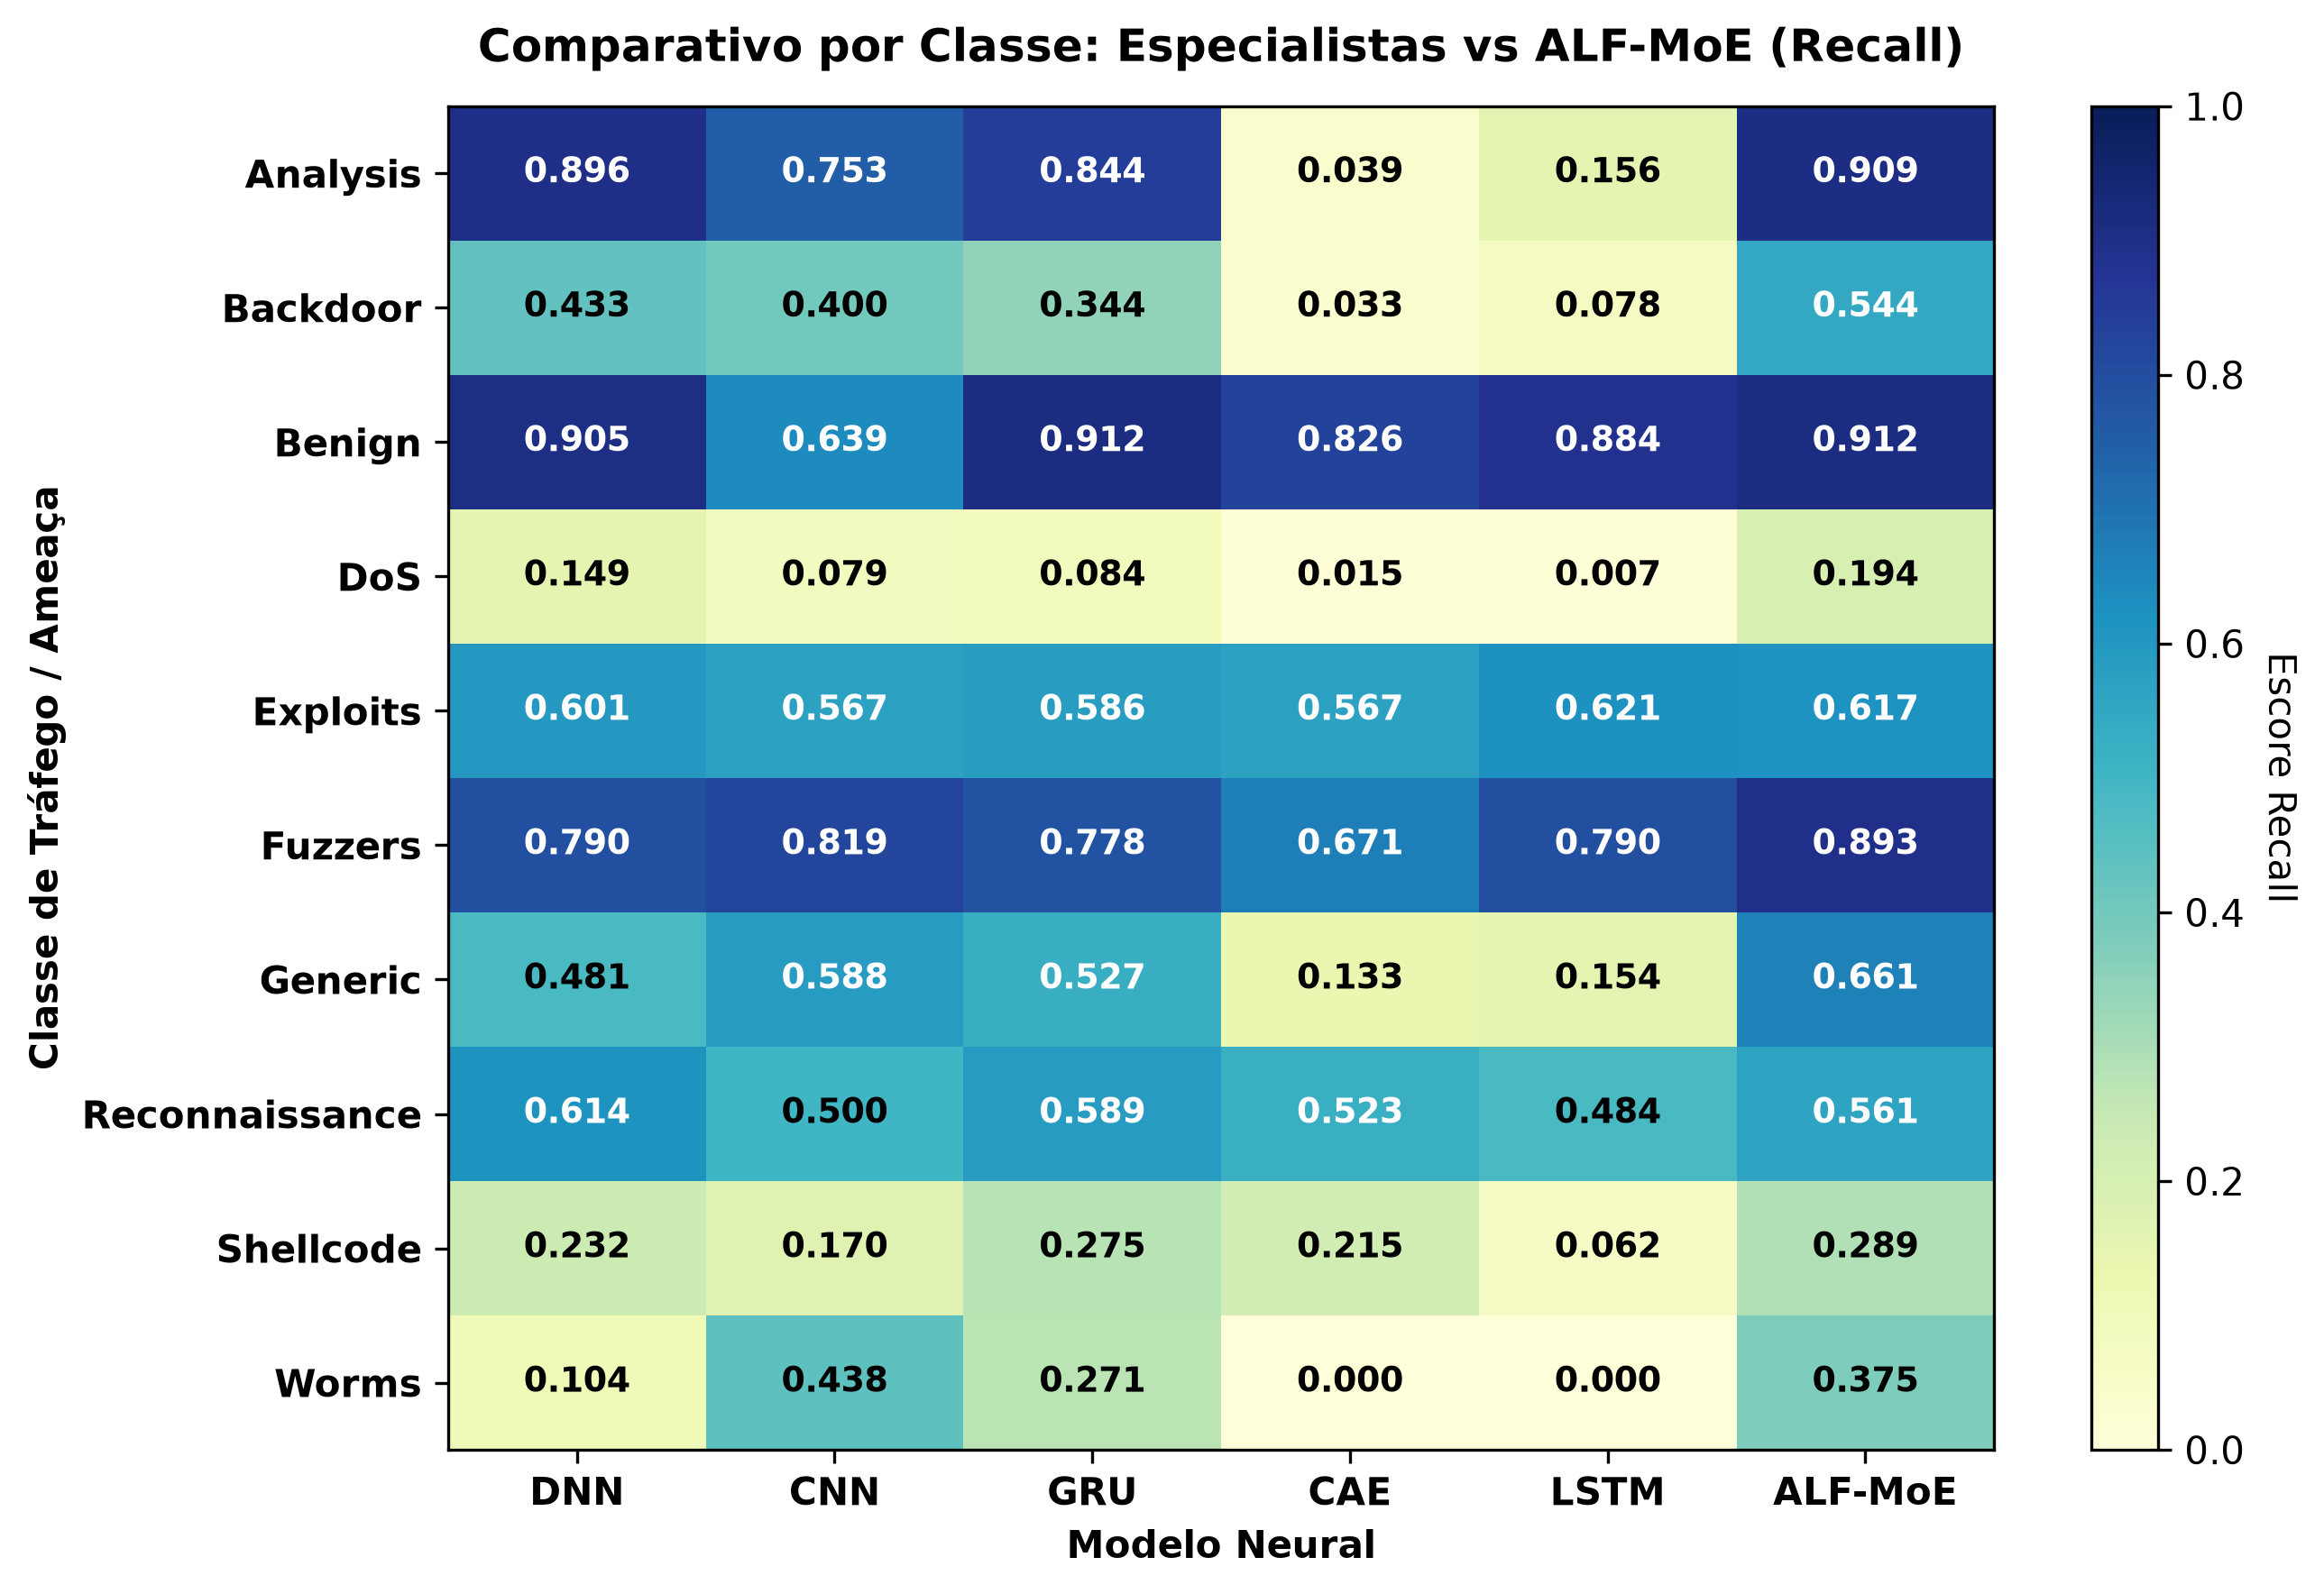

Source data for this figure (header and first rows):
, DNN, CNN, GRU, CAE, LSTM, ALF-MoE
Analysis, 0.8961, 0.7532, 0.8442, 0.03896, 0.1558, 0.9091
Backdoor, 0.4333, 0.4, 0.3444, 0.03333, 0.07778, 0.5444
Benign, 0.905, 0.6395, 0.9123, 0.8261, 0.8844, 0.9123
DoS, 0.1494, 0.07931, 0.08391, 0.01494, 0.006897, 0.1943
Exploits, 0.6014, 0.5671, 0.5857, 0.5671, 0.6215, 0.6173
Fuzzers, 0.79, 0.8188, 0.7782, 0.671, 0.7902, 0.8934
Generic, 0.4808, 0.5882, 0.5271, 0.1335, 0.1538, 0.6606
Reconnaissance, 0.614, 0.5, 0.589, 0.5233, 0.4842, 0.5611
Shellcode, 0.2323, 0.17, 0.2748, 0.2153, 0.06232, 0.289
Worms, 0.1042, 0.4375, 0.2708, 0.0, 0.0, 0.375
